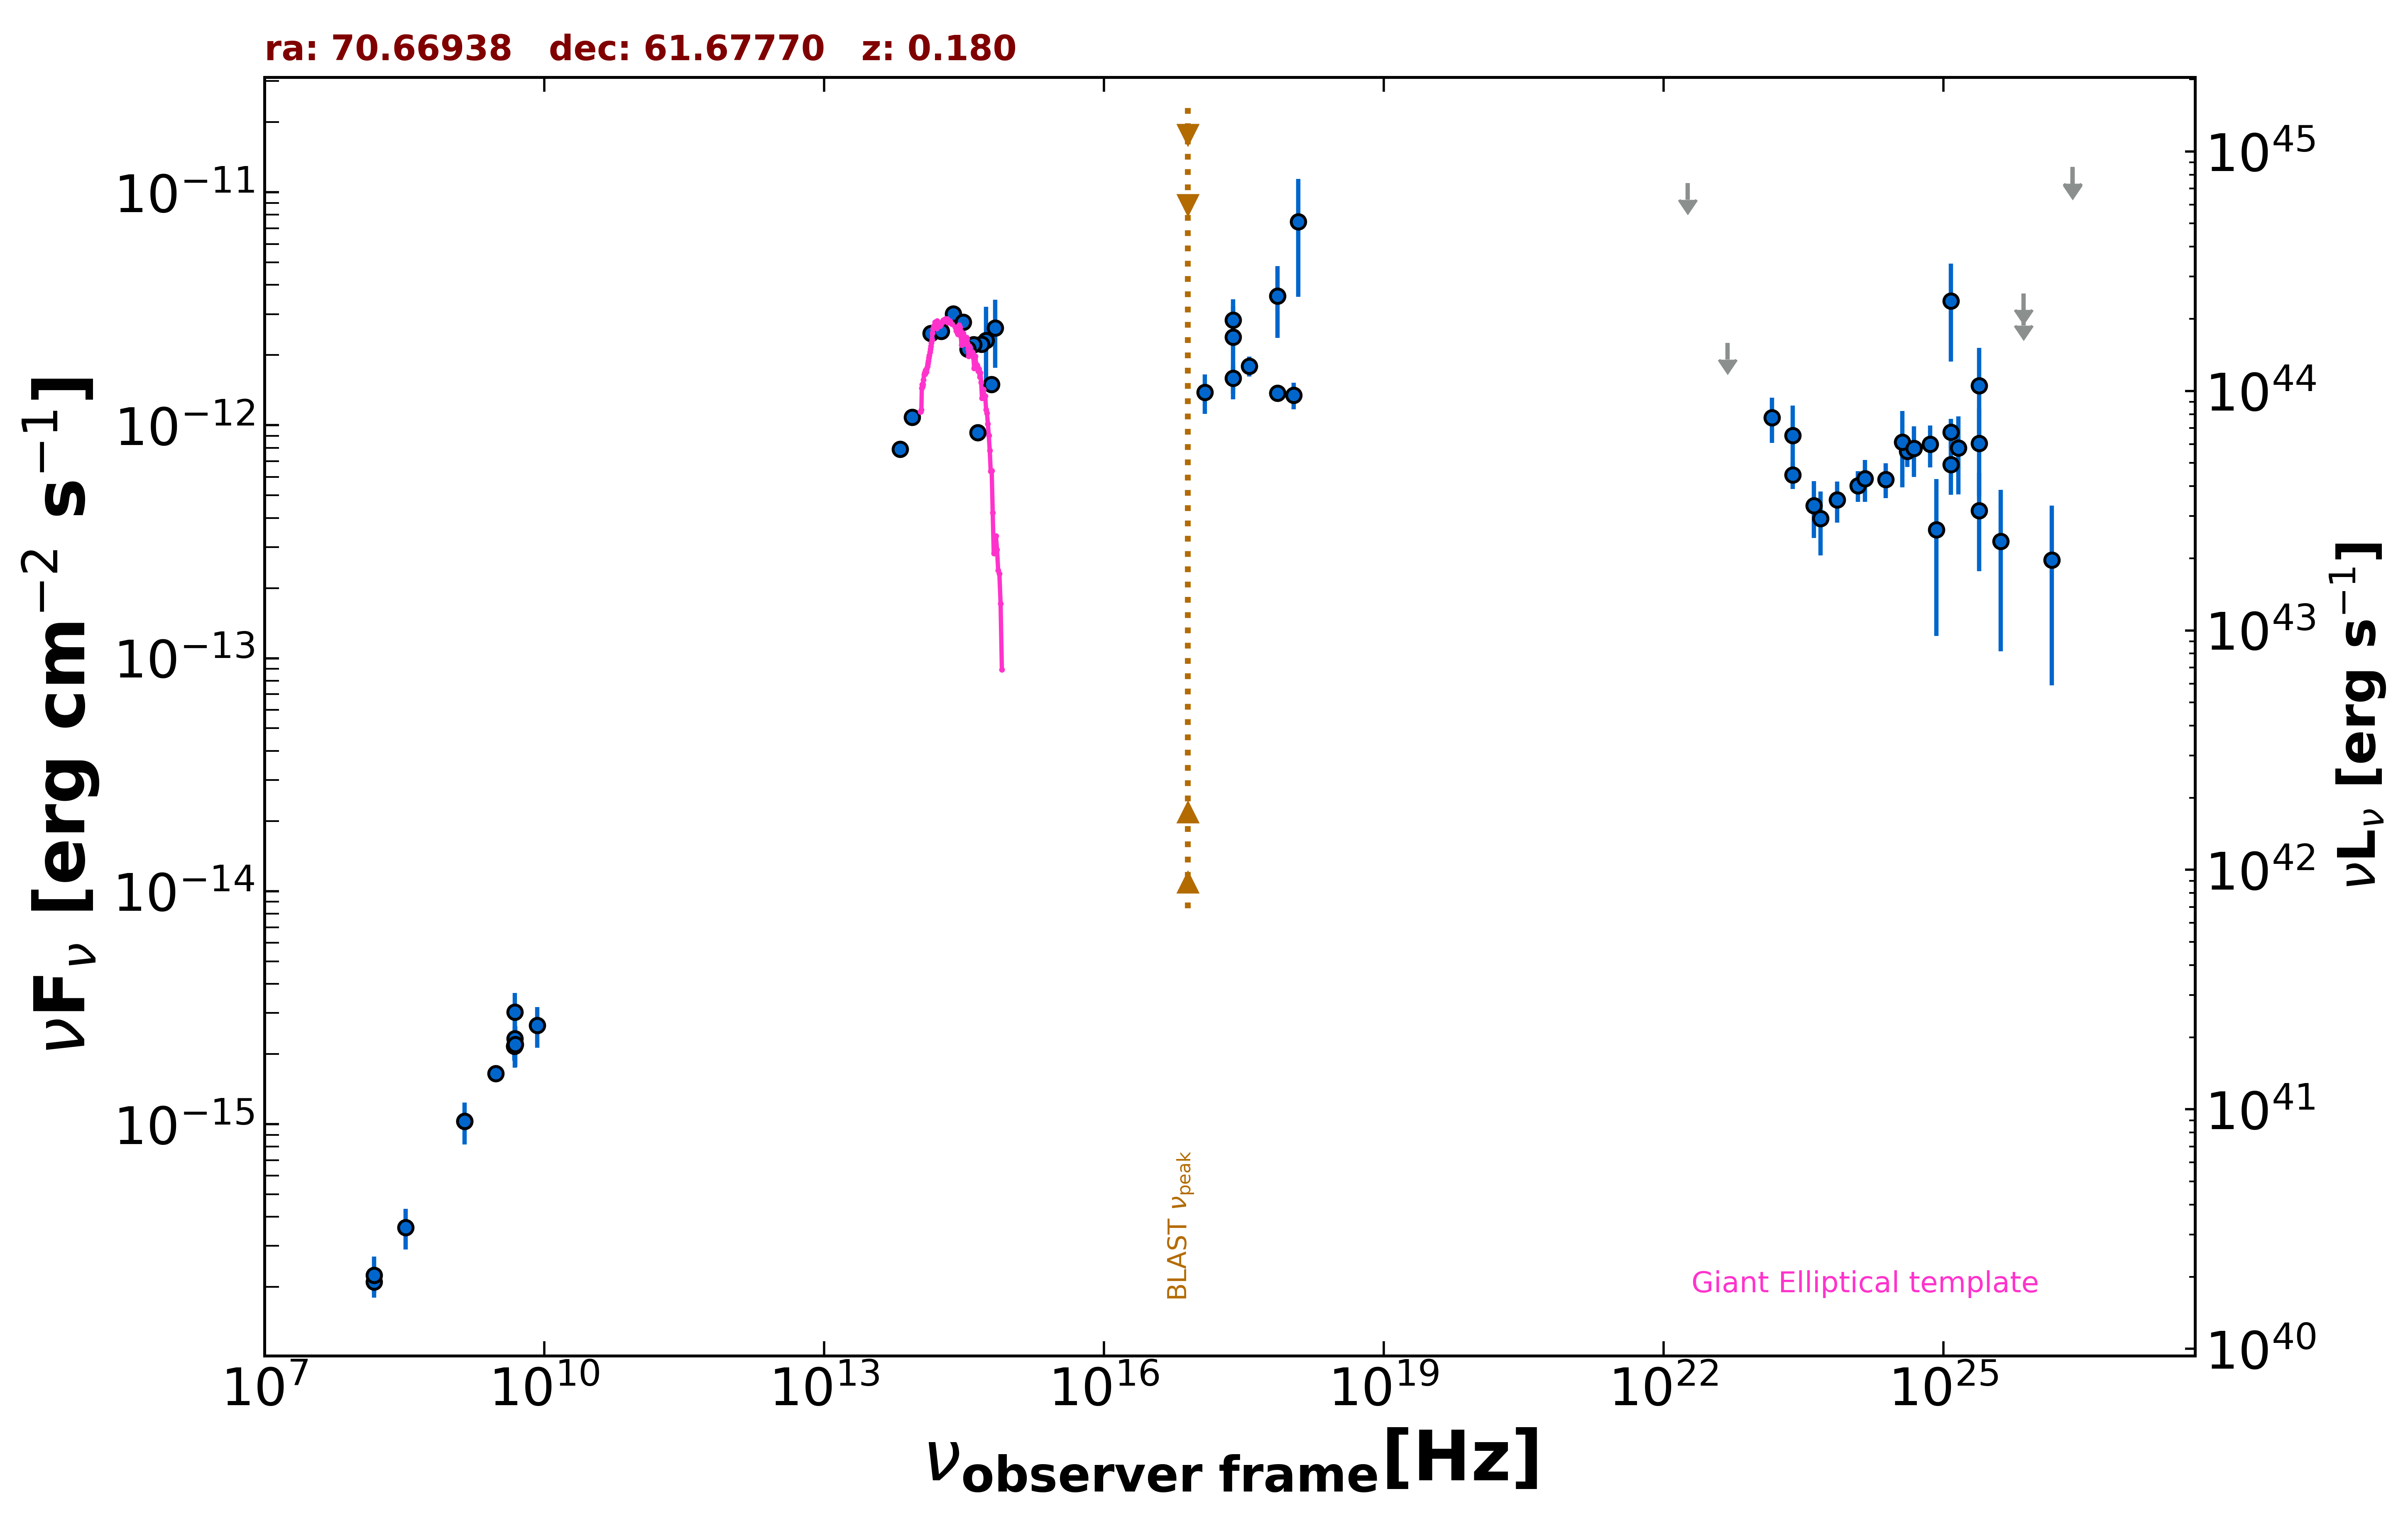

The file beside this chart, header and first rows:
freq., flux, err_flux, MJD_start, MJD_end, flag, catalog, reference
1.400e+09, 1.028e-15, 3.060e-17, 55000, 55000, , NVSS, Condon et al. 1998  AJ  115  1693
3.000e+09, 1.649e-15, 5.800e-17, 55000, 55000, , VLASSQL, Gordon et al. 2021  ApJS  255  30
2.418e+17, 2.385e-12, 1.091e-12, 55000, 55000, , XMMSL2, Saxton et al. 2008  A&A  480  611
7.253e+17, 3.590e-12, 1.223e-12, 55000, 55000, , XMMSL2, Saxton et al. 2008  A&A  480  611
1.209e+18, 7.482e-12, 3.926e-12, 55000, 55000, , XMMSL2, Saxton et al. 2008  A&A  480  611
2.418e+17, 2.829e-12, 4.080e-13, 55000, 55000, , RASS, Boller et al. 2016  A&A  103  1
2.418e+17, 1.589e-12, 2.210e-13, 58769, 58769, , 1OUSX, Giommi et al. in preparation
1.209e+17, 1.383e-12, 2.660e-13, 58769, 58769, , 1OUSX, Giommi et al. in preparation
3.627e+17, 1.794e-12, 1.750e-13, 58769, 58769, , 1OUSX, Giommi et al. in preparation
7.253e+17, 1.374e-12, 1.000e-13, 58769, 58769, , 1OUSX, Giommi et al. in preparation
1.088e+18, 1.345e-12, 1.750e-13, 58769, 58769, , 1OUSX, Giommi et al. in preparation
1.500e+08, 2.102e-16, 2.205e-17, 55000, 55000, , TGSS150, Intema et al. 2017  A&A  598  A781
4.800e+09, 2.160e-15, 2.400e-16, 55000, 55000, , GB6, Gregory et al. 1996  ApJS  103  427
4.800e+09, 2.160e-15, 2.880e-16, 55000, 55000, , GB87, Gregory et al. 1992  VizieR  VIII/14/j20…
1.389e+14, 2.477e-12, 1.465e-13, 55000, 55000, , 2MASS, Skrutskie et al. 2006  AJ  131  1163
1.804e+14, 2.527e-12, 1.675e-13, 55000, 55000, , 2MASS, Skrutskie et al. 2006  AJ  131  1163
2.427e+14, 3.007e-12, 1.885e-13, 55000, 55000, , 2MASS, Skrutskie et al. 2006  AJ  131  1163
8.817e+13, 1.081e-12, 3.500e-15, 55000, 55000, , UNWISE, Schlafly et al. 2019  ApJS  240  30
6.517e+13, 7.877e-13, 4.350e-15, 55000, 55000, , UNWISE, Schlafly et al. 2019  ApJS  240  30
4.455e+14, 9.290e-13, 0.000e+00, 55000, 55000, , GAIA, The Gaia Collaboration 2016  A&A  595  A…
6.813e+14, 2.611e-12, 8.495e-13, 55000, 55000, , HSTGSC, Lasker et al. 2008  AJ  136  735
5.451e+14, 2.308e-12, 9.105e-13, 55000, 55000, , HSTGSC, Lasker et al. 2008  AJ  136  735
6.233e+14, 1.498e-12, 3.500e-14, 55000, 55000, , PanSTARRS, Flewelling et al. 2020  ApJS  251  7
4.859e+14, 2.226e-12, 3.750e-14, 55000, 55000, , PanSTARRS, Flewelling et al. 2020  ApJS  251  7
3.987e+14, 2.217e-12, 4.450e-14, 55000, 55000, , PanSTARRS, Flewelling et al. 2020  ApJS  251  7
3.462e+14, 2.123e-12, 1.400e-14, 55000, 55000, , PanSTARRS, Flewelling et al. 2020  ApJS  251  7
3.116e+14, 2.769e-12, 8.550e-14, 55000, 55000, , PanSTARRS, Flewelling et al. 2020  ApJS  251  7
2.418e+23, 9.021e-13, 3.130e-13, 55000, 55000, , 2BIGB, Arsioli et al. 2020  MNRAS  493  2438
4.110e+23, 4.518e-13, 1.236e-13, 55000, 55000, , 2BIGB, Arsioli et al. 2020  MNRAS  493  2438
7.254e+23, 4.775e-13, 9.610e-14, 55000, 55000, , 2BIGB, Arsioli et al. 2020  MNRAS  493  2438
1.209e+24, 5.510e-13, 8.310e-14, 55000, 55000, , 2BIGB, Arsioli et al. 2020  MNRAS  493  2438
2.418e+24, 5.860e-13, 9.920e-14, 55000, 55000, , 2BIGB, Arsioli et al. 2020  MNRAS  493  2438
4.111e+24, 7.722e-13, 1.115e-13, 55000, 55000, , 2BIGB, Arsioli et al. 2020  MNRAS  493  2438
7.254e+24, 8.279e-13, 1.702e-13, 55000, 55000, , 2BIGB, Arsioli et al. 2020  MNRAS  493  2438
1.209e+25, 9.336e-13, 1.322e-13, 55000, 55000, , 2BIGB, Arsioli et al. 2020  MNRAS  493  2438
2.418e+25, 8.365e-13, 3.426e-13, 55000, 55000, , 2BIGB, Arsioli et al. 2020  MNRAS  493  2438
4.110e+25, 3.177e-13, 2.107e-13, 55000, 55000, , 2BIGB, Arsioli et al. 2020  MNRAS  493  2438
1.209e+25, 3.410e-12, 1.536e-12, 55000, 55000, , 2FHL, Ackermann et al. 2016  ApJS  222  1
2.418e+25, 4.304e-13, 1.943e-13, 55000, 55000, , 2FHL, Ackermann et al. 2016  ApJS  222  1
7.253e+25, 3.149e-12, 0.000e+00, 55000, 55000, UL, 2FHL, Ackermann et al. 2016  ApJS  222  1
2.418e+26, 1.268e-11, 0.000e+00, 55000, 55000, UL, 2FHL, Ackermann et al. 2016  ApJS  222  1
1.209e+25, 6.784e-13, 1.762e-13, 55000, 55000, , 3FHL, The Fermi-LAT Collaboration 2017  ApJS  …
3.627e+24, 8.458e-13, 3.053e-13, 55000, 55000, , 3FHL, The Fermi-LAT Collaboration 2017  ApJS  …
8.462e+24, 3.558e-13, 2.314e-13, 55000, 55000, , 3FHL, The Fermi-LAT Collaboration 2017  ApJS  …
2.418e+25, 1.481e-12, 6.705e-13, 55000, 55000, , 3FHL, The Fermi-LAT Collaboration 2017  ApJS  …
7.253e+25, 3.681e-12, 0.000e+00, 55000, 55000, UL, 3FHL, The Fermi-LAT Collaboration 2017  ApJS  …
2.418e+26, 1.284e-11, 0.000e+00, 55000, 55000, UL, 3FHL, The Fermi-LAT Collaboration 2017  ApJS  …
2.418e+23, 6.113e-13, 7.930e-14, 55000, 55000, , 4FGL-DR3, The Fermi-LAT Collaboration 2022  arXiv:…
1.813e+22, 1.094e-11, 0.000e+00, 55000, 55000, UL, 4FGL-DR3, The Fermi-LAT Collaboration 2022  arXiv:…
4.835e+22, 2.253e-12, 0.000e+00, 55000, 55000, UL, 4FGL-DR3, The Fermi-LAT Collaboration 2022  arXiv:…
1.451e+23, 1.077e-12, 2.380e-13, 55000, 55000, , 4FGL-DR3, The Fermi-LAT Collaboration 2022  arXiv:…
4.835e+23, 3.977e-13, 1.219e-13, 55000, 55000, , 4FGL-DR3, The Fermi-LAT Collaboration 2022  arXiv:…
1.451e+24, 5.896e-13, 1.210e-13, 55000, 55000, , 4FGL-DR3, The Fermi-LAT Collaboration 2022  arXiv:…
4.835e+24, 7.950e-13, 1.959e-13, 55000, 55000, , 4FGL-DR3, The Fermi-LAT Collaboration 2022  arXiv:…
1.451e+25, 7.975e-13, 2.926e-13, 55000, 55000, , 4FGL-DR3, The Fermi-LAT Collaboration 2022  arXiv:…
1.451e+26, 2.636e-13, 1.873e-13, 55000, 55000, , 4FGL-DR3, The Fermi-LAT Collaboration 2022  arXiv:…
7.254e+24, 8.279e-13, 1.702e-13, 55000, 55000, , DEBL, EBL-corrected flux
1.209e+25, 1.545e-12, 2.185e-13, 55000, 55000, , DEBL, EBL-corrected flux
2.418e+25, 6.195e-12, 2.539e-12, 55000, 55000, , DEBL, EBL-corrected flux
4.110e+25, 4.729e-11, 3.136e-11, 55000, 55000, , DEBL, EBL-corrected flux
... 16 more rows
